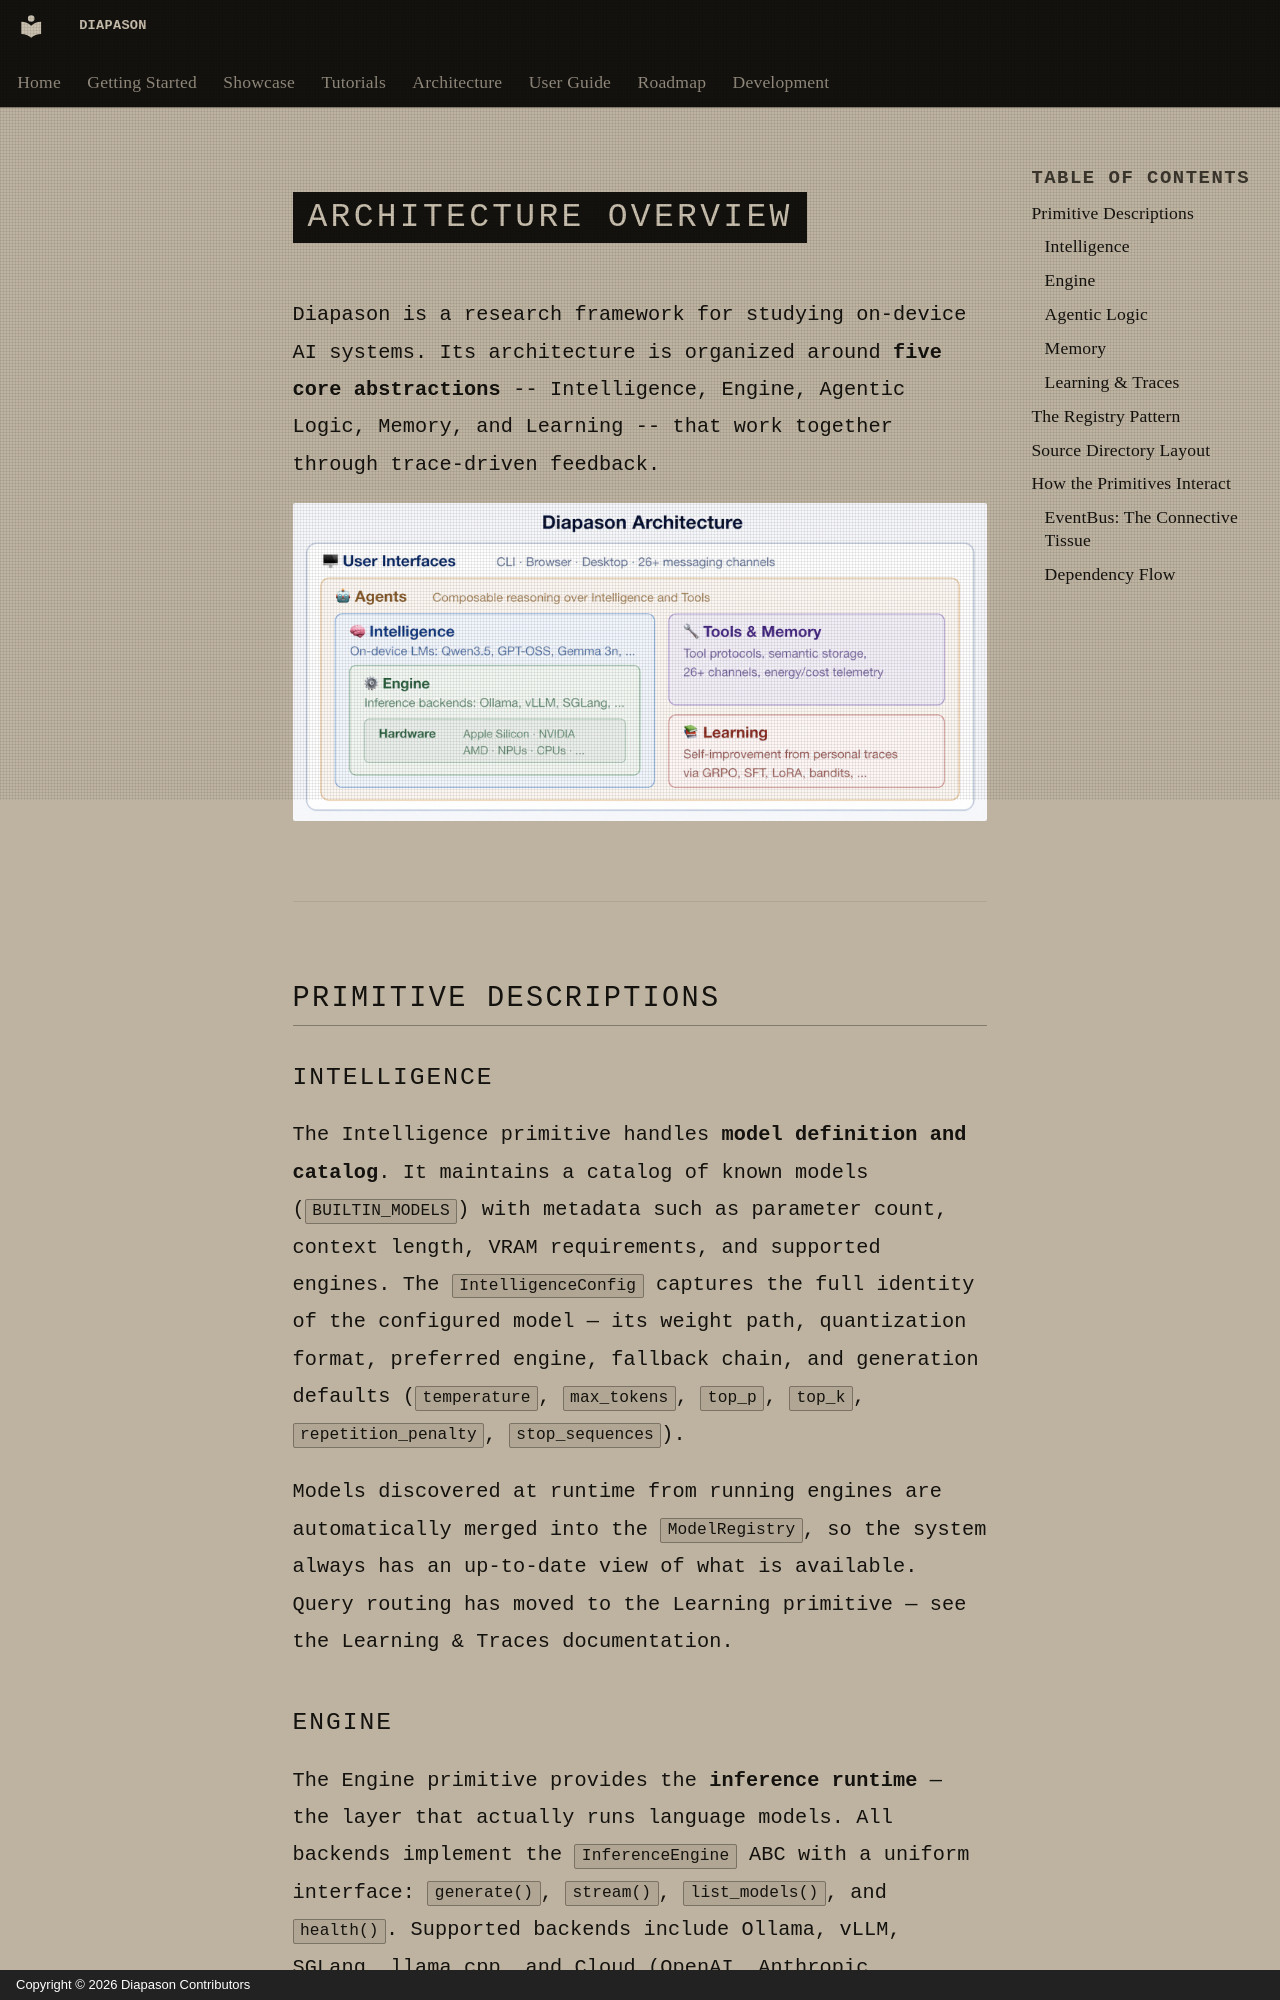

repository: carlitoetienne01-spec/Diapason · page: architecture/overview.en/index.html · generator: mkdocs · copyright: Copyright © 2026 Diapason Contributors

---
title: Architecture Overview
description: The five-primitive architecture behind Diapason — Intelligence, Engine, Agents, Tools, and Learning
search:
  boost: 2
---

# Architecture Overview

Diapason is a research framework for studying on-device AI systems. Its architecture is organized around **five core abstractions** -- Intelligence, Engine, Agentic Logic, Memory, and Learning -- that work together through trace-driven feedback.

![Diapason Architecture](../assets/Diapason_Architecture.png)

---

## Primitive Descriptions

### Intelligence

The Intelligence primitive handles **model definition and catalog**. It maintains a catalog of known models (`BUILTIN_MODELS`) with metadata such as parameter count, context length, VRAM requirements, and supported engines. The `IntelligenceConfig` captures the full identity of the configured model — its weight path, quantization format, preferred engine, fallback chain, and generation defaults (`temperature`, `max_tokens`, `top_p`, `top_k`, `repetition_penalty`, `stop_sequences`).

Models discovered at runtime from running engines are automatically merged into the `ModelRegistry`, so the system always has an up-to-date view of what is available. Query routing has moved to the Learning primitive — see the [Learning & Traces](learning.md) documentation.
